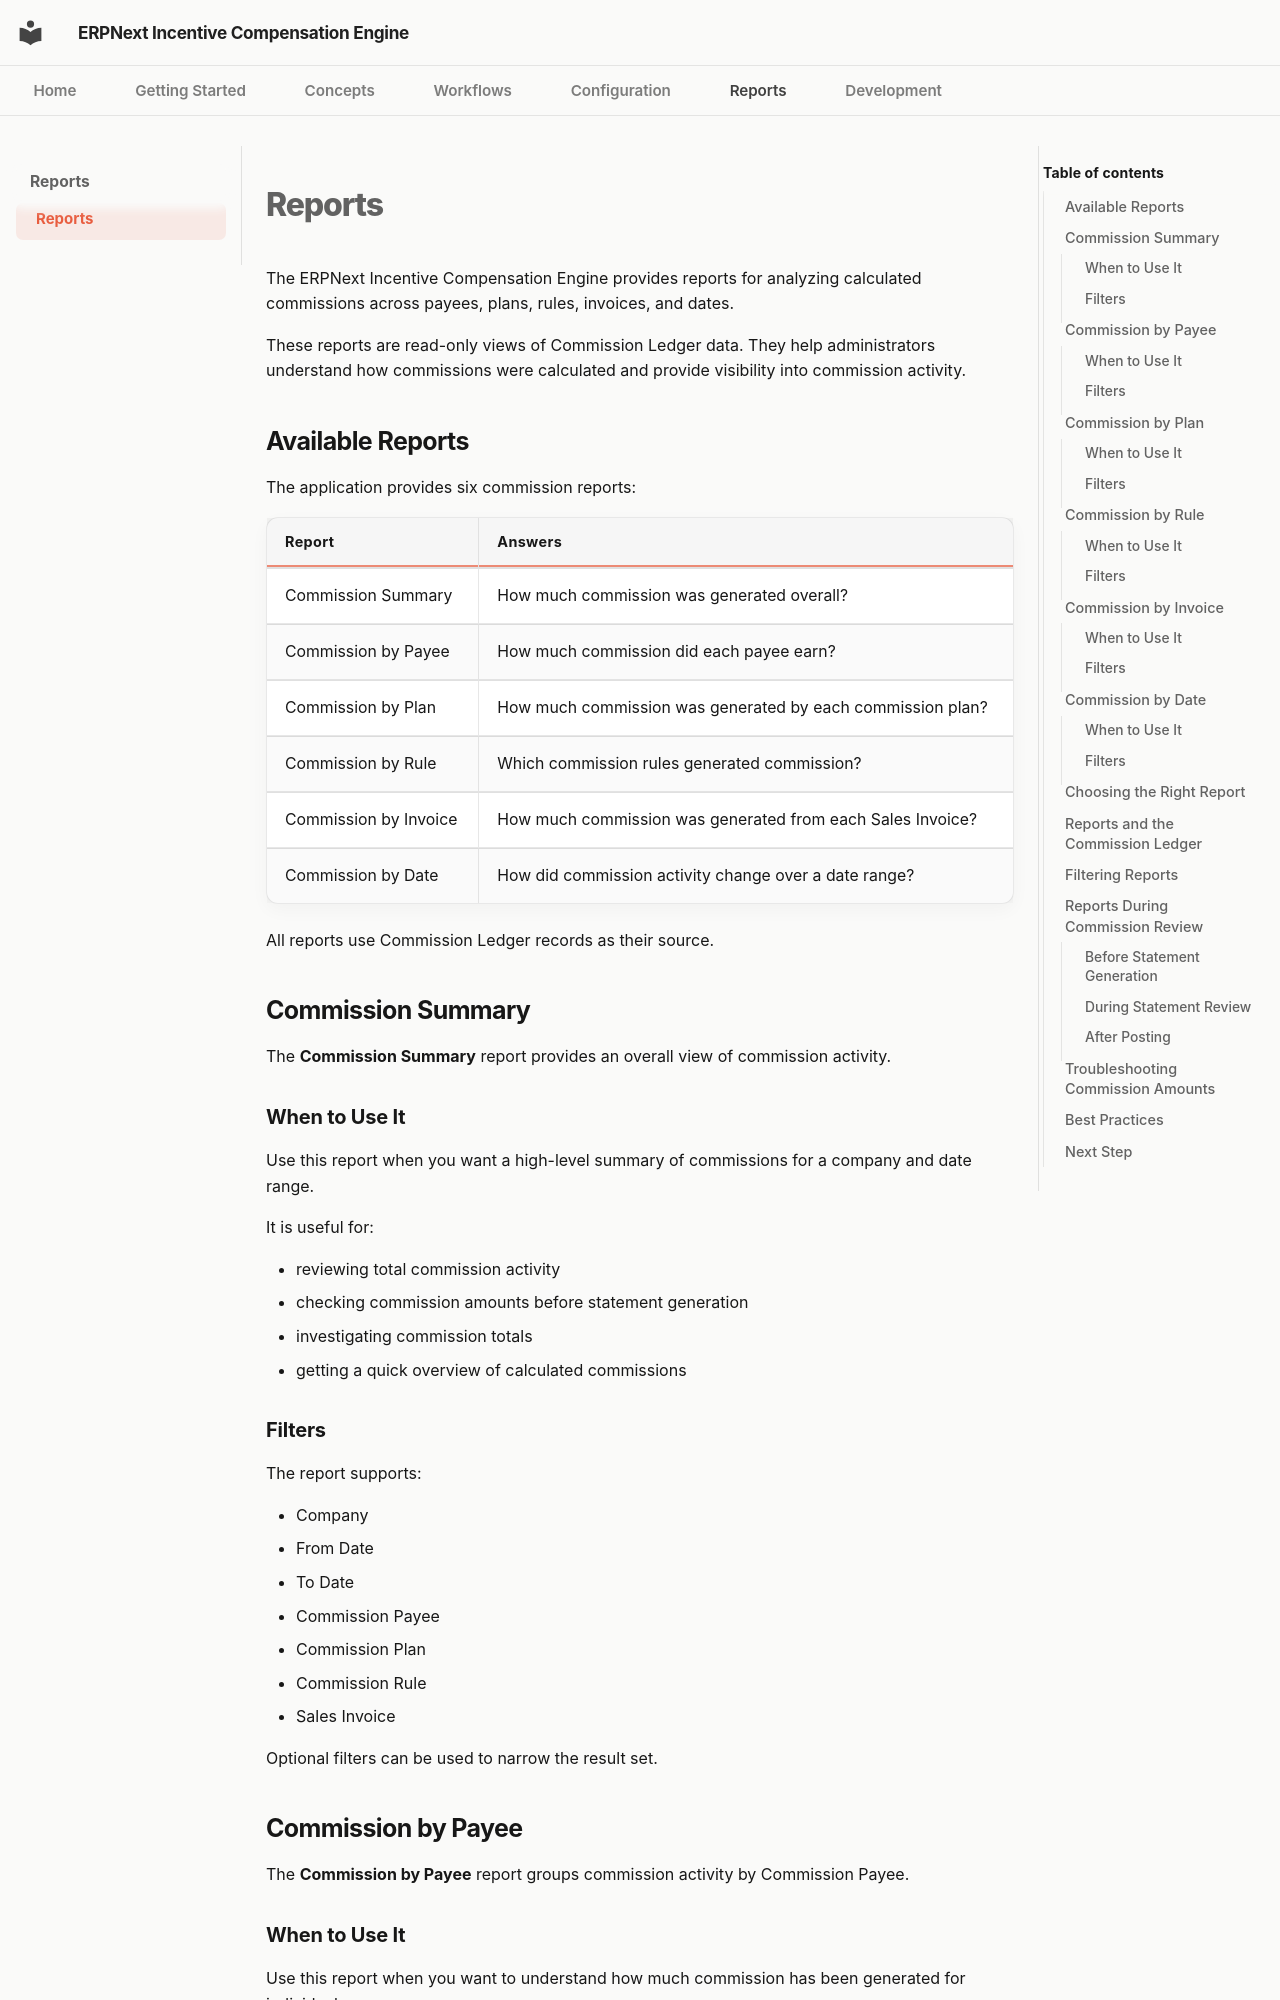

repository: adeysh/incentive_compensation · page: reports/reports/index.html · generator: mkdocs

# Reports

The ERPNext Incentive Compensation Engine provides reports for analyzing calculated commissions across payees, plans, rules, invoices, and dates.

These reports are read-only views of Commission Ledger data. They help administrators understand how commissions were calculated and provide visibility into commission activity.

## Available Reports

The application provides six commission reports:

| Report                | Answers                                                    |
| --------------------- | ---------------------------------------------------------- |
| Commission Summary    | How much commission was generated overall?                 |
| Commission by Payee   | How much commission did each payee earn?                   |
| Commission by Plan    | How much commission was generated by each commission plan? |
| Commission by Rule    | Which commission rules generated commission?               |
| Commission by Invoice | How much commission was generated from each Sales Invoice? |
| Commission by Date    | How did commission activity change over a date range?      |

All reports use Commission Ledger records as their source.

## Commission Summary

The **Commission Summary** report provides an overall view of commission activity.

### When to Use It

Use this report when you want a high-level summary of commissions for a company and date range.

It is useful for:

- reviewing total commission activity
- checking commission amounts before statement generation
- investigating commission totals
- getting a quick overview of calculated commissions

### Filters

The report supports:

- Company
- From Date
- To Date
- Commission Payee
- Commission Plan
- Commission Rule
- Sales Invoice

Optional filters can be used to narrow the result set.
